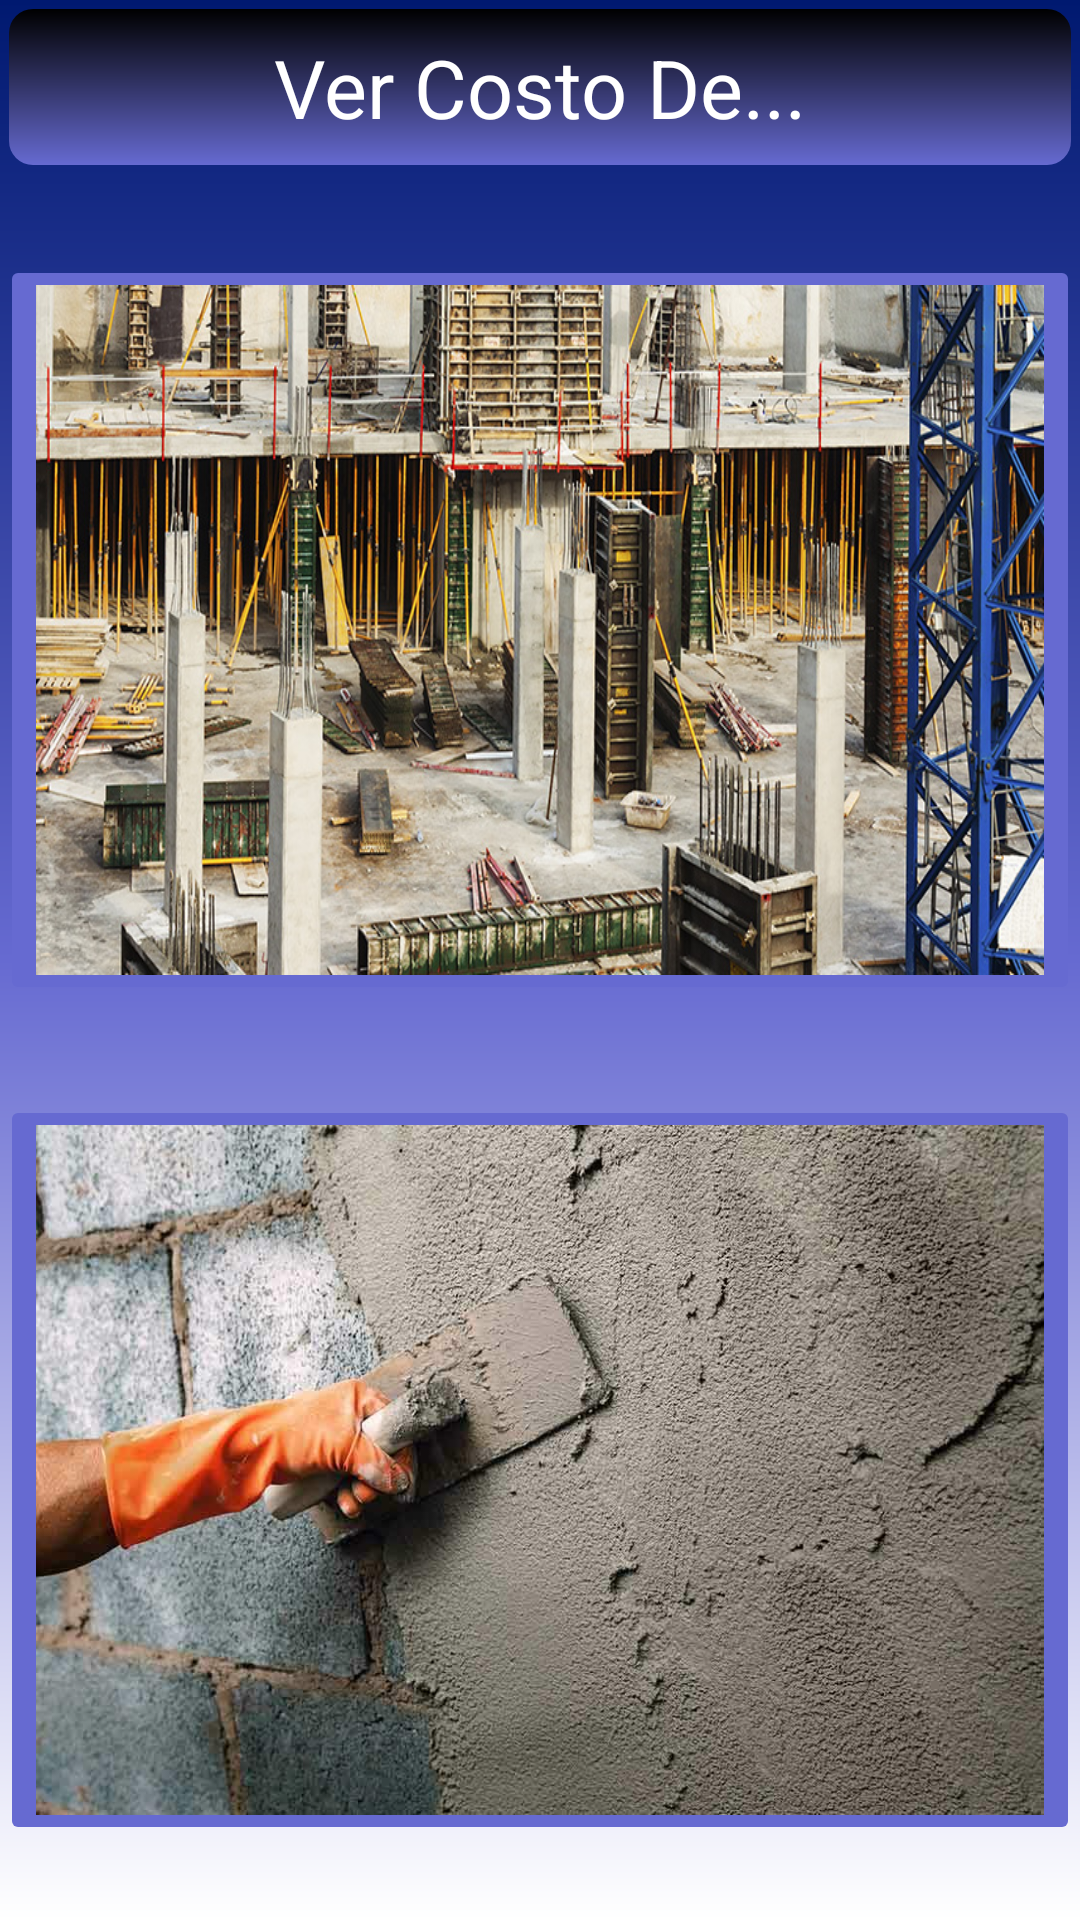

Here is an Android app screen rendered from its layout file. Give the layout XML and the strings, colors and styles it references.
<!-- AndroidManifest.xml: application theme Theme.CalculosDeObra20 -->
<!-- res/layout/fragment_costo_material.xml -->
<?xml version="1.0" encoding="utf-8"?>
<androidx.core.widget.NestedScrollView xmlns:android="http://schemas.android.com/apk/res/android"
    xmlns:app="http://schemas.android.com/apk/res-auto"
    xmlns:tools="http://schemas.android.com/tools"
    android:layout_width="match_parent"
    android:layout_height="match_parent"
    android:background="@drawable/gradient_light_blue"
    tools:context=".ui.CostoMaterialFragment">

    <androidx.constraintlayout.widget.ConstraintLayout
        android:layout_width="match_parent"
        android:layout_height="match_parent">

        <TextView
            android:id="@+id/textView"
            android:layout_width="match_parent"
            android:layout_height="wrap_content"
            android:layout_margin="3dp"
            android:background="@drawable/gradient_title"
            android:gravity="center"
            android:padding="8dp"
            android:text="Ver Costo De..."
            android:textAlignment="center"
            android:textColor="@color/white"
            android:textSize="27sp"
            app:layout_constraintEnd_toEndOf="parent"
            app:layout_constraintStart_toStartOf="parent"
            app:layout_constraintTop_toTopOf="parent" />

        <ImageButton
            android:id="@+id/iw_estructuras"
            android:layout_width="match_parent"
            android:layout_height="250dp"
            android:layout_marginTop="30dp"
            android:backgroundTint="@color/claro"
            android:scaleType="fitXY"
            android:src="@drawable/estructuras"
            app:layout_constraintEnd_toEndOf="parent"
            app:layout_constraintStart_toStartOf="parent"
            app:layout_constraintTop_toBottomOf="@+id/textView" />

        <ImageButton
            android:id="@+id/iw_revoque"
            android:layout_width="match_parent"
            android:layout_height="250dp"
            android:layout_marginTop="30dp"
            android:backgroundTint="@color/claro"
            android:scaleType="fitXY"
            android:src="@drawable/revoque"
            app:layout_constraintEnd_toEndOf="parent"
            app:layout_constraintStart_toStartOf="parent"
            app:layout_constraintTop_toBottomOf="@+id/iw_estructuras" />

        <ImageButton
            android:id="@+id/iw_pintura"
            android:layout_width="match_parent"
            android:layout_height="250dp"
            android:layout_marginTop="30dp"
            android:backgroundTint="@color/claro"
            android:scaleType="fitXY"
            android:src="@drawable/pintura"
            app:layout_constraintEnd_toEndOf="parent"
            app:layout_constraintStart_toStartOf="parent"
            app:layout_constraintTop_toBottomOf="@+id/iw_revoque" />
    </androidx.constraintlayout.widget.ConstraintLayout>
</androidx.core.widget.NestedScrollView>
<!-- resources referenced by this layout -->
<resources>
  <color name="claro">#666ad1</color>
  <color name="white">#FFFFFFFF</color>
  <!-- drawable estructuras: jpg bitmap (drawable, 246002 bytes) -->
  <!-- drawable gradient_light_blue (drawable) -->
  <?xml version="1.0" encoding="utf-8"?>
  <shape xmlns:android="http://schemas.android.com/apk/res/android"
      android:shape="rectangle">
      <gradient
          android:startColor="@color/oscuro"
          android:centerColor="@color/claro"
          android:endColor="@color/white"
          android:angle="270" />
  </shape>
  <!-- drawable gradient_title (drawable) -->
  <?xml version="1.0" encoding="utf-8"?>
  <shape xmlns:android="http://schemas.android.com/apk/res/android"
      android:shape="rectangle">
      <corners android:radius="8dp"/>
      <gradient
          android:startColor="@color/black"
          android:endColor="@color/claro"
          android:angle="270" />
  </shape>
  <!-- drawable revoque: jpg bitmap (drawable, 112249 bytes) -->
  <style name="Theme.CalculosDeObra20" parent="Theme.MaterialComponents.DayNight.NoActionBar">
          
          <item name="colorPrimary">@color/teal_200</item>
          <item name="colorPrimaryVariant">@color/purple_700</item>
          <item name="colorOnPrimary">@color/white</item>
          
          <item name="colorSecondary">@color/teal_200</item>
          <item name="colorSecondaryVariant">@color/teal_700</item>
          <item name="colorOnSecondary">@color/black</item>
          
          <item name="android:statusBarColor" tools:targetApi="l">?attr/colorPrimaryVariant</item>
          
      </style>
  <color name="oscuro">#001970</color>
  <color name="black">#FF000000</color>
  <color name="teal_200">#FF03DAC5</color>
  <color name="purple_700">#FF3700B3</color>
  <color name="teal_700">#FF018786</color>
</resources>
